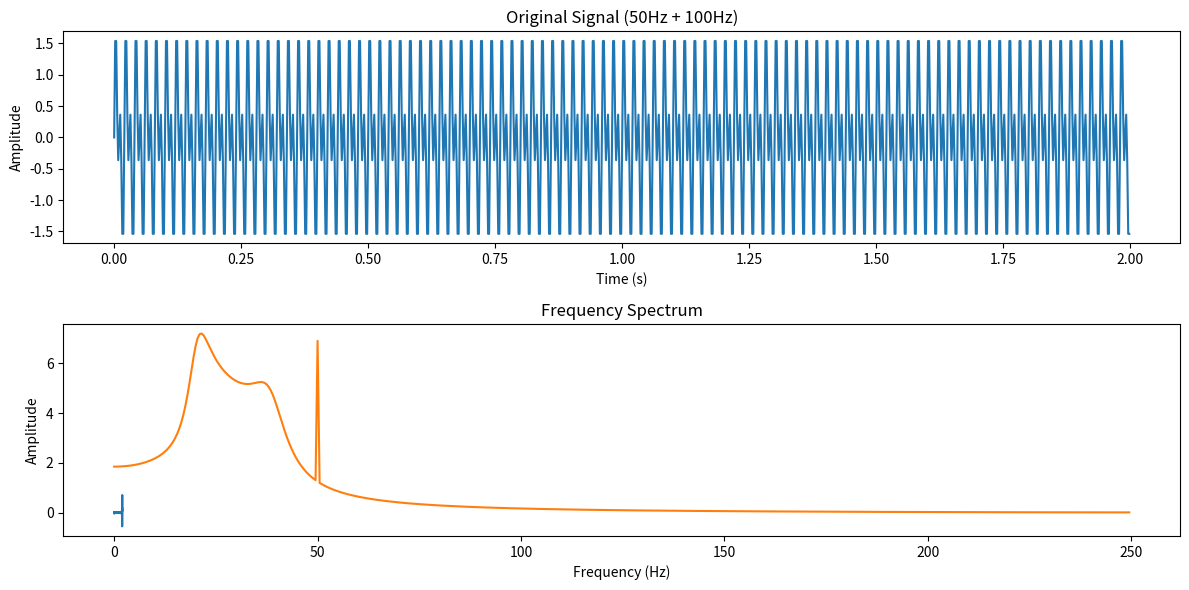

Reproduce this figure in Python.
import numpy as np
import matplotlib.pyplot as plt
from scipy.signal import butter, filtfilt, freqz

# 获取数据
def get_data():
    frequency = 50  # 50 Hz
    duration = 2  # 2 seconds
    sampling_rate = 500  # 500 samples per second
    t = np.linspace(0, duration, int(sampling_rate * duration), endpoint=False)
    # Generate sine wave
    sine_wave = np.sin(2 * np.pi * frequency * t)  # 50 Hz
    sine_wave_2 = np.sin(2 * np.pi * frequency * 2 * t)  # 100 Hz

    return sine_wave, sine_wave_2, t

# 带通滤波器设计
def bandpass_filter(lowcut, highcut, fs, order=4):
    nyquist = 0.5 * fs  # 奈奎斯特频率
    low = lowcut / nyquist
    high = highcut / nyquist
    b, a = butter(order, [low, high], btype='band')
    return b, a

# 应用滤波器
def apply_filter(data, lowcut, highcut, fs):
    b, a = bandpass_filter(lowcut, highcut, fs)
    filtered_data = filtfilt(b, a, data)
    return filtered_data

# 绘制频谱
def plot_spectrum(data, fs):
    freqs = np.fft.fftfreq(len(data), 1/fs)
    fft_spectrum = np.fft.fft(data)
    plt.plot(freqs[:len(freqs)//2], np.abs(fft_spectrum[:len(freqs)//2]))
    plt.title("Frequency Spectrum")
    plt.xlabel("Frequency (Hz)")
    plt.ylabel("Amplitude")
    plt.show()

# 主程序
sine_wave, sine_wave_2, t = get_data()
sampling_rate = 500  # 采样率
combined_signal = sine_wave + sine_wave_2  # 组合信号 (50Hz + 100Hz)

# 滤波参数
lowcut = 20  # 带通下限
highcut = 40  # 带通上限

# 对信号应用滤波器
filtered_signal = apply_filter(combined_signal, lowcut, highcut, sampling_rate)

# 绘制原始信号和滤波后的信号
plt.figure(figsize=(12, 6))
plt.subplot(2, 1, 1)
plt.plot(t, combined_signal)
plt.title("Original Signal (50Hz + 100Hz)")
plt.xlabel("Time (s)")
plt.ylabel("Amplitude")

plt.subplot(2, 1, 2)
plt.plot(t, filtered_signal)
plt.title("Filtered Signal (20-50 Hz)")
plt.xlabel("Time (s)")
plt.ylabel("Amplitude")

plt.tight_layout()
plt.show()

# 绘制滤波后的频谱图
plot_spectrum(filtered_signal, sampling_rate)